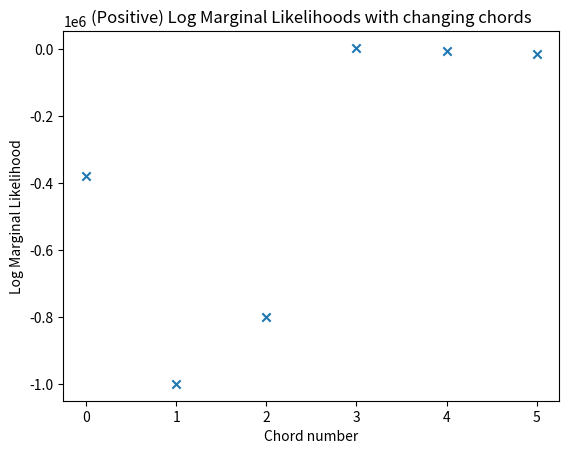

Here is the Python script that generated this plot:
import numpy as np
import matplotlib.pyplot as plt


# Data
y = np.array([-377431.49566605, -998659.91375769, -799017.60278674,
              4053.03061004, -6256.1055222,   -14636.69734688])

# Create a bar plot
plt.scatter(range(len(y)), y, marker='x')

# Add labels and title
plt.xlabel('Chord number')
plt.ylabel('Log Marginal Likelihood')


plt.title('(Positive) Log Marginal Likelihoods with changing chords')

# Show the plot
plt.show()
